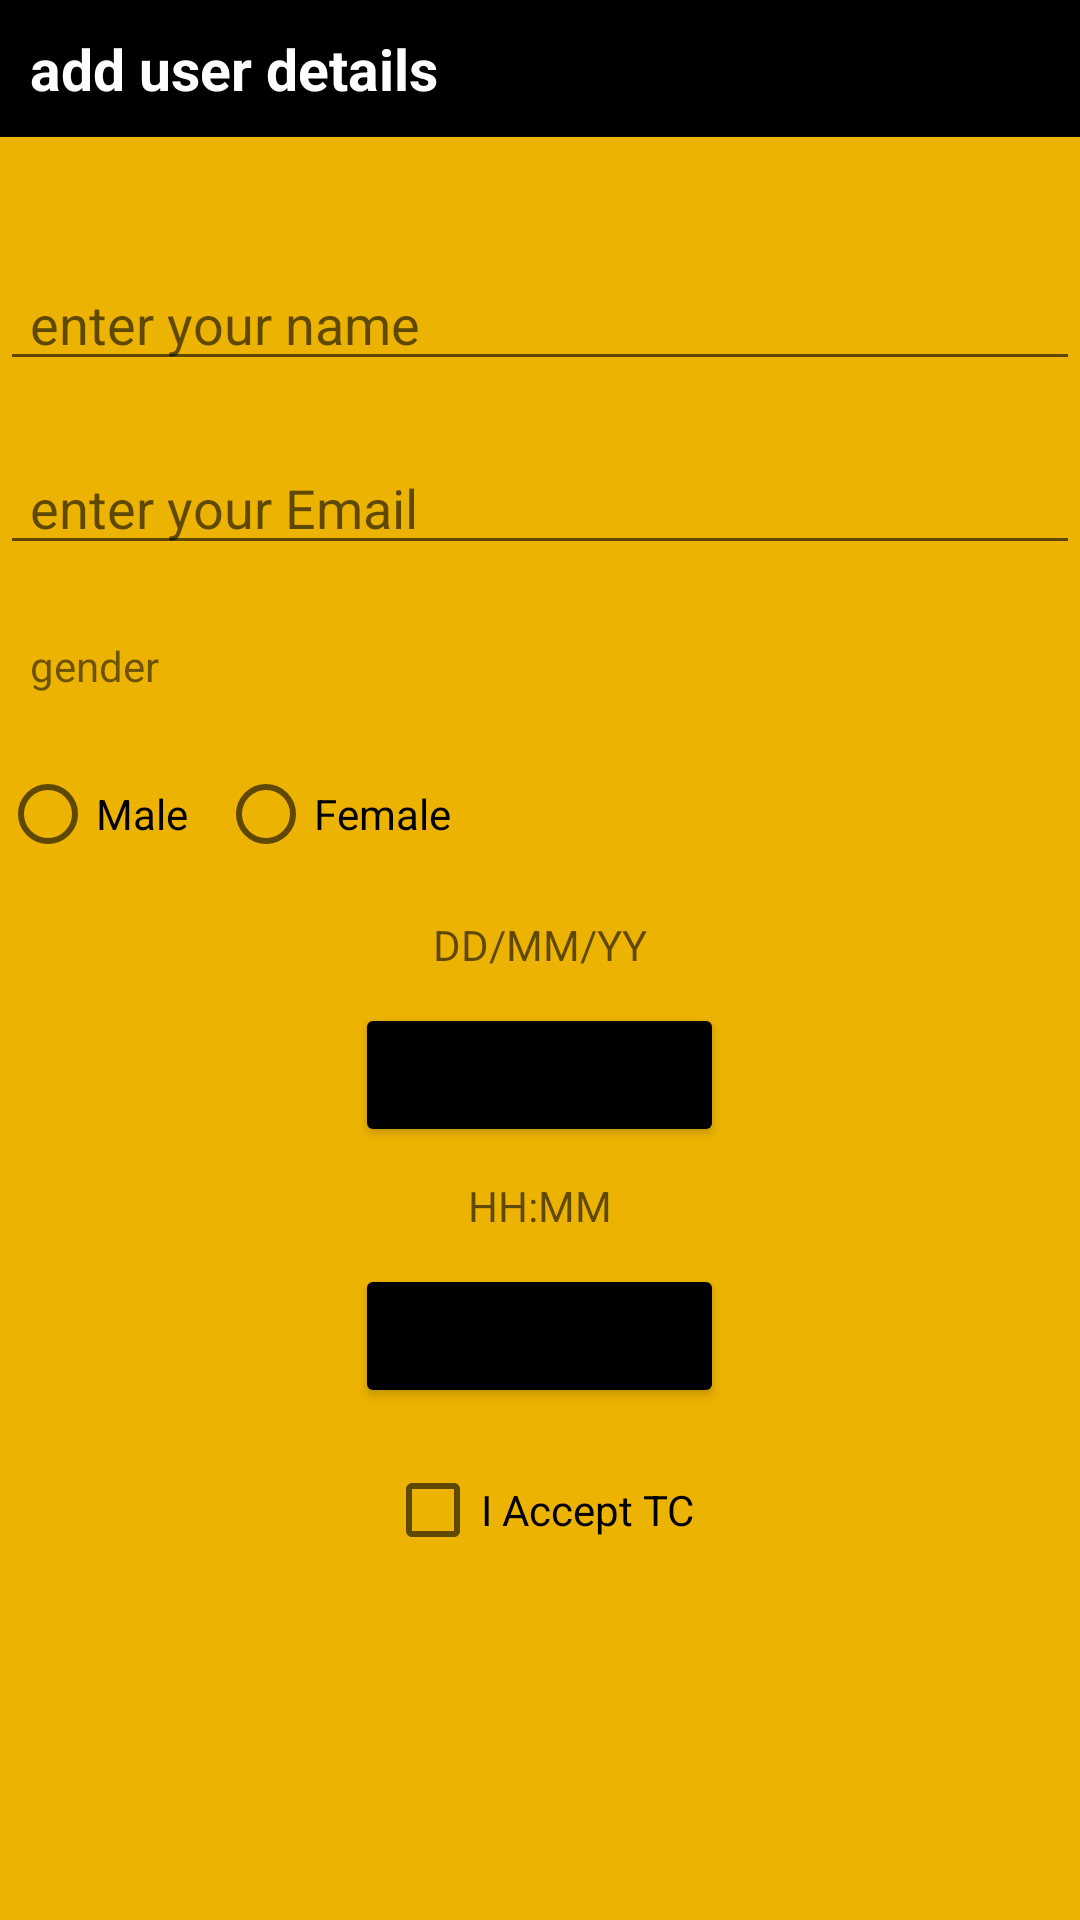

Here is an Android app screen rendered from its layout file. Give the layout XML and the strings, colors and styles it references.
<!-- AndroidManifest.xml: application theme Theme.Week3project -->
<!-- res/layout/add_list.xml -->
<?xml version="1.0" encoding="utf-8"?>
<LinearLayout
    xmlns:android="http://schemas.android.com/apk/res/android"
    xmlns:app="http://schemas.android.com/apk/res-auto"
    android:layout_width="match_parent"
    android:layout_height="match_parent"
    android:orientation="vertical"
    android:gravity="center"
    android:background="#EDB302">

    <LinearLayout
        android:layout_width="match_parent"
        android:layout_height="match_parent"
        android:orientation="vertical"
        android:paddingBottom="15dp">

        <TextView
            android:layout_width="match_parent"
            android:layout_height="wrap_content"
            android:layout_gravity="center"
            android:background="@color/black"
            android:padding="10dp"
            android:paddingLeft="10dp"
            android:text="add user details"
            android:textColor="@color/white"
            android:textSize="19sp"
            android:textStyle="bold" />

        <EditText
            android:id="@+id/idname"
            android:layout_width="match_parent"
            android:layout_height="wrap_content"
            android:layout_marginTop="40dp"
            android:ems="10"
            android:hint="enter your name"
            android:inputType="textPersonName"
            android:paddingLeft="10dp" />

        <EditText
            android:id="@+id/idemail"
            android:layout_width="match_parent"
            android:layout_height="wrap_content"
            android:layout_marginTop="20dp"
            android:ems="10"
            android:hint="enter your Email"
            android:inputType="textEmailAddress"

            android:paddingLeft="10dp" />

        <TextView
            android:id="@+id/textView2"
            android:layout_width="wrap_content"
            android:layout_height="wrap_content"
            android:layout_marginTop="24dp"
            android:paddingLeft="10dp"

            android:text="gender" />

        <RadioGroup
            android:id="@+id/groupbtn"
            android:layout_width="wrap_content"
            android:layout_height="wrap_content"
            android:layout_marginTop="16dp"
            android:orientation="horizontal">

            <RadioButton
                android:id="@+id/malebtn"
                android:layout_width="match_parent"
                android:layout_height="wrap_content"
                android:paddingRight="10dp"
                android:text="Male" />


            <RadioButton
                android:id="@+id/femalebtn"
                android:layout_width="match_parent"
                android:layout_height="wrap_content"
                android:text="Female" />
        </RadioGroup>

        <TextView
            android:id="@+id/dateview"
            android:layout_width="match_parent"
            android:layout_height="wrap_content"
            android:layout_marginTop="10dp"
            android:layout_marginBottom="10dp"
            android:gravity="center_horizontal"
            android:hint="DD/MM/YY"
            android:textAlignment="center" />

        <Button
            android:id="@+id/datebtn"
            android:layout_width="123dp"
            android:layout_height="wrap_content"
            android:layout_gravity="center"
            android:text="Date"
            app:backgroundTint="#000000" />

        <TextView
            android:id="@+id/timeview"
            android:layout_width="match_parent"
            android:layout_height="wrap_content"
            android:layout_marginTop="10dp"
            android:layout_marginBottom="10dp"
            android:gravity="center_horizontal"
            android:hint="HH:MM"
            android:textAlignment="center" />

        <Button
            android:id="@+id/timebtn"
            android:layout_width="123dp"
            android:layout_height="wrap_content"
            android:layout_gravity="center"
            android:text="time"
            app:backgroundTint="#000000" />

        <CheckBox
            android:id="@+id/checkbtn"
            android:layout_width="wrap_content"
            android:layout_height="wrap_content"
            android:layout_gravity="center"
            android:layout_marginTop="10dp"
            android:text="I Accept TC" />

    </LinearLayout>

</LinearLayout>
<!-- resources referenced by this layout -->
<resources>
  <style name="Theme.Week3project" parent="Theme.MaterialComponents.DayNight.DarkActionBar">
          
          <item name="colorPrimary">@color/purple_500</item>
          <item name="colorPrimaryVariant">@color/purple_700</item>
          <item name="colorOnPrimary">@color/white</item>
          
          <item name="colorSecondary">@color/teal_200</item>
          <item name="colorSecondaryVariant">@color/teal_700</item>
          <item name="colorOnSecondary">@color/black</item>
          
          <item name="android:statusBarColor" tools:targetApi="l">?attr/colorPrimaryVariant</item>
          
      </style>
  <!-- not gathered from this repository: default colours our renderer supplied (Android Studio template values) -->
  <color name="purple_500">#FF6200EE</color>
  <color name="purple_700">#FF3700B3</color>
  <color name="teal_200">#FF03DAC5</color>
  <color name="teal_700">#FF018786</color>
  <color name="black">#FF000000</color>
  <color name="white">#FFFFFFFF</color>
</resources>
